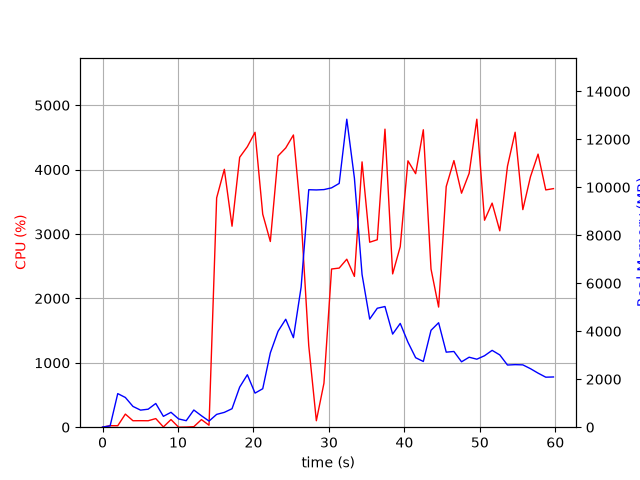

Values plotted in this chart, from the file beside it:
elapsed_time, nproc, cpu, mem_real, mem_virtual
3.600120544433594e-05, 1, 0.0, 6.262, 2659
1.006, 2, 23.8, 54.88, 238.1
2.014, 9, 22.8, 1400, 5396
3.023, 6, 203.4, 1239, 4488
4.03, 5, 100.3, 866.2, 3778
5.038, 4, 101.2, 711.7, 3216
6.046, 3, 100.2, 750.2, 3013
7.054, 4, 133.9, 988.9, 3684
8.062, 4, 4.0, 452.5, 2791
9.07, 5, 118.8, 620.5, 3309
10.08, 3, 0.0, 344.6, 2438
11.09, 3, 2.0, 271.1, 2356
12.1, 6, 7.9, 716.5, 3602
13.1, 4, 118.1, 477.4, 2844
14.11, 1, 30.8, 254.8, 4226
15.12, 1, 3561, 534.1, 4972
16.14, 1, 4005, 618.3, 4988
17.16, 1, 3122, 770.4, 5572
18.17, 1, 4192, 1671, 6852
19.19, 1, 4356, 2187, 8396
20.21, 1, 4580, 1421, 8396
21.23, 1, 3309, 1603, 8980
22.24, 1, 2884, 3098, 9028
23.26, 1, 4212, 3998, 10830
24.28, 1, 4337, 4500, 10830
25.3, 1, 4538, 3732, 10830
26.31, 1, 3251, 5836, 14421
27.33, 1, 1266, 9898, 19541
28.33, 1, 100.3, 9889, 19541
29.34, 1, 683.2, 9903, 19541
30.35, 1, 2457, 9976, 19593
31.36, 1, 2471, 10160, 19720
32.37, 1, 2609, 12837, 25967
33.38, 1, 2342, 10381, 26183
34.39, 1, 4120, 6365, 26273
35.4, 1, 2873, 4507, 26304
36.41, 1, 2911, 4958, 26304
37.43, 1, 4629, 5030, 26304
38.44, 1, 2381, 3881, 26304
39.45, 1, 2804, 4326, 26304
40.47, 1, 4137, 3542, 26304
41.49, 1, 3937, 2897, 26385
42.51, 1, 4619, 2739, 26385
43.53, 1, 2456, 4038, 26385
44.54, 1, 1866, 4354, 26385
45.54, 1, 3737, 3128, 26385
46.56, 1, 4141, 3156, 26395
47.57, 1, 3634, 2725, 26395
48.58, 1, 3942, 2917, 26395
49.6, 1, 4783, 2834, 26395
50.62, 1, 3214, 2979, 26395
51.63, 1, 3480, 3202, 26395
52.64, 1, 3049, 3013, 26403
53.66, 1, 4053, 2591, 26403
54.68, 1, 4581, 2607, 26403
55.7, 1, 3379, 2598, 26411
56.71, 1, 3888, 2439, 26421
57.72, 1, 4241, 2254, 26421
58.74, 1, 3685, 2084, 26421
59.76, 1, 3705, 2094, 26421
